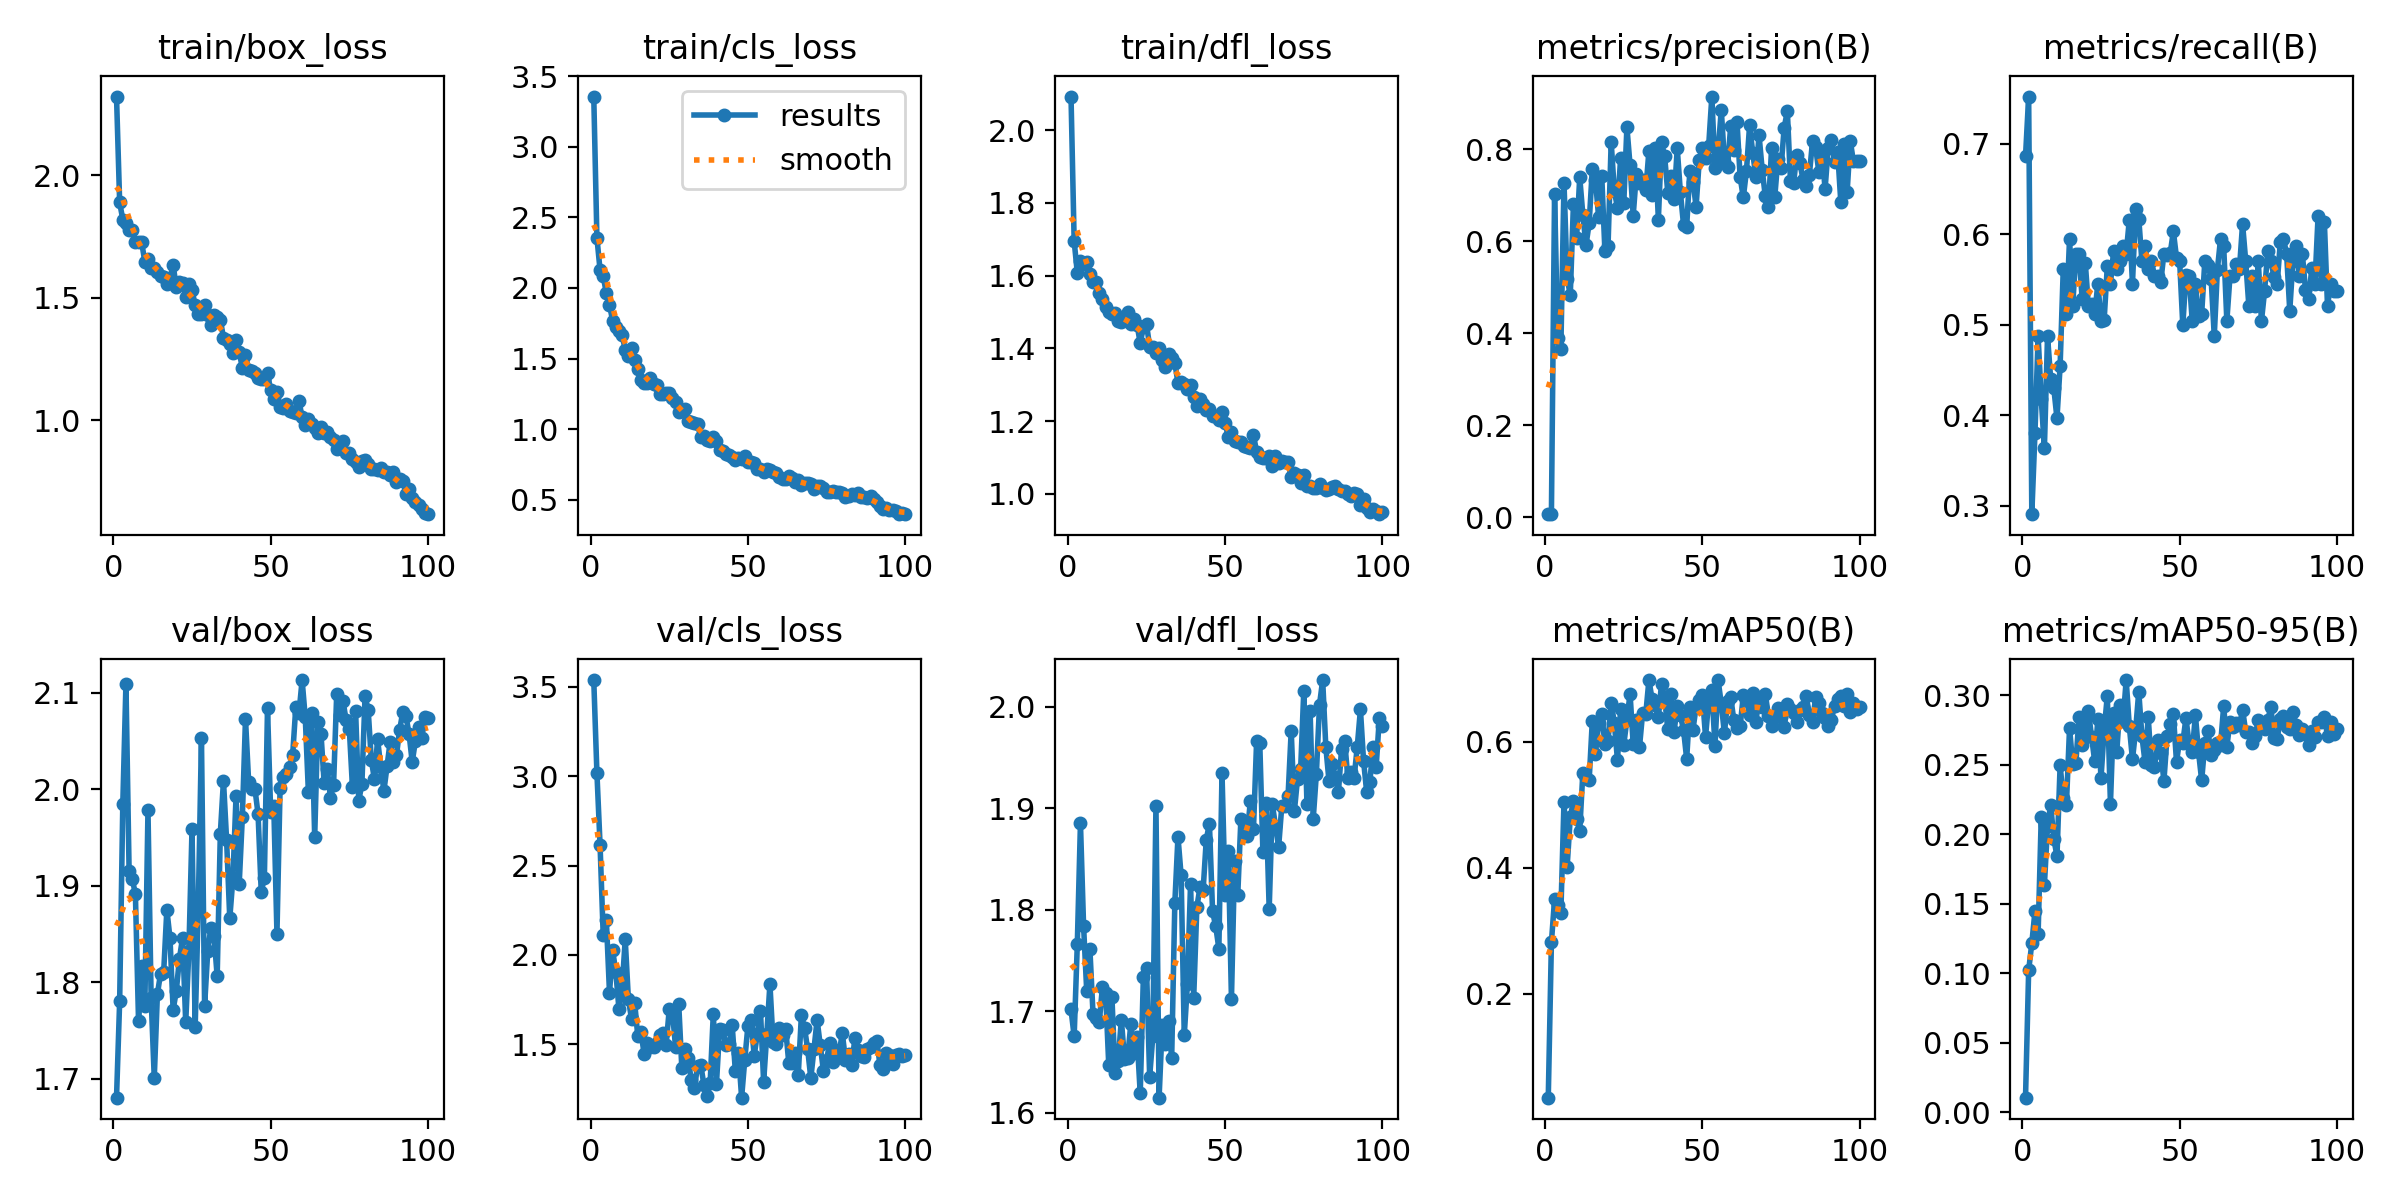

Data behind this chart, as committed beside it:
epoch, time, train/box_loss, train/cls_loss, train/dfl_loss, metrics/precision(B), metrics/recall(B), metrics/mAP50(B), metrics/mAP50-95(B), val/box_loss, val/cls_loss, val/dfl_loss, lr/pg0, lr/pg1, lr/pg2
1, 1.866, 2.32, 3.355, 2.093, 0.00623, 0.6859, 0.03519, 0.01048, 1.681, 3.538, 1.702, 0.00046, 0.00046, 0.00046
2, 3.23, 1.888, 2.356, 1.695, 0.0066, 0.7521, 0.2816, 0.1021, 1.781, 3.019, 1.675, 0.0009307, 0.0009307, 0.0009307
3, 4.636, 1.818, 2.127, 1.608, 0.7012, 0.2909, 0.3498, 0.1217, 1.985, 2.617, 1.766, 0.001392, 0.001392, 0.001392
4, 5.999, 1.803, 2.082, 1.641, 0.3891, 0.3802, 0.3404, 0.1445, 2.11, 2.111, 1.885, 0.001844, 0.001844, 0.001844
5, 7.359, 1.774, 1.965, 1.631, 0.3655, 0.4876, 0.3277, 0.1279, 1.915, 2.195, 1.783, 0.001921, 0.001921, 0.001921
6, 8.607, 1.777, 1.882, 1.639, 0.7269, 0.4181, 0.5045, 0.2126, 1.907, 1.79, 1.719, 0.001901, 0.001901, 0.001901
7, 9.902, 1.728, 1.766, 1.603, 0.5184, 0.3636, 0.4018, 0.1633, 1.892, 2.025, 1.761, 0.001881, 0.001881, 0.001881
8, 11.15, 1.727, 1.727, 1.581, 0.4832, 0.4876, 0.4797, 0.2063, 1.76, 1.907, 1.697, 0.001861, 0.001861, 0.001861
9, 12.38, 1.726, 1.693, 1.582, 0.6805, 0.4402, 0.5059, 0.2211, 1.817, 1.699, 1.694, 0.001842, 0.001842, 0.001842
10, 13.65, 1.646, 1.668, 1.552, 0.6063, 0.4298, 0.4765, 0.1969, 1.776, 1.812, 1.69, 0.001822, 0.001822, 0.001822
11, 14.91, 1.659, 1.561, 1.535, 0.7388, 0.3967, 0.4587, 0.1842, 1.978, 2.087, 1.724, 0.001802, 0.001802, 0.001802
12, 16.21, 1.62, 1.52, 1.513, 0.6567, 0.4546, 0.5508, 0.2497, 1.784, 1.755, 1.718, 0.001782, 0.001782, 0.001782
13, 17.5, 1.621, 1.577, 1.5, 0.5913, 0.562, 0.5426, 0.2263, 1.701, 1.642, 1.647, 0.001762, 0.001762, 0.001762
14, 18.83, 1.605, 1.493, 1.495, 0.6386, 0.5124, 0.5386, 0.2214, 1.788, 1.733, 1.714, 0.001743, 0.001743, 0.001743
15, 20.09, 1.587, 1.426, 1.497, 0.7566, 0.595, 0.6324, 0.2766, 1.809, 1.545, 1.639, 0.001723, 0.001723, 0.001723
16, 21.43, 1.583, 1.349, 1.477, 0.7326, 0.5206, 0.5798, 0.2504, 1.811, 1.571, 1.651, 0.001703, 0.001703, 0.001703
17, 22.7, 1.555, 1.328, 1.474, 0.6527, 0.5785, 0.6289, 0.251, 1.875, 1.446, 1.692, 0.001683, 0.001683, 0.001683
18, 23.93, 1.579, 1.326, 1.477, 0.7419, 0.5785, 0.6436, 0.2843, 1.846, 1.509, 1.653, 0.001663, 0.001663, 0.001663
19, 25.23, 1.633, 1.361, 1.499, 0.5793, 0.5289, 0.5963, 0.264, 1.772, 1.487, 1.654, 0.001644, 0.001644, 0.001644
20, 26.48, 1.542, 1.319, 1.467, 0.5889, 0.5683, 0.6013, 0.2762, 1.791, 1.483, 1.687, 0.001624, 0.001624, 0.001624
21, 27.75, 1.562, 1.316, 1.481, 0.8151, 0.5207, 0.6615, 0.2885, 1.825, 1.509, 1.659, 0.001604, 0.001604, 0.001604
22, 29.06, 1.558, 1.247, 1.465, 0.7087, 0.5226, 0.6297, 0.2702, 1.846, 1.551, 1.674, 0.001584, 0.001584, 0.001584
23, 30.33, 1.505, 1.248, 1.414, 0.6729, 0.5124, 0.5704, 0.2524, 1.759, 1.562, 1.619, 0.001564, 0.001564, 0.001564
24, 31.59, 1.556, 1.254, 1.459, 0.7796, 0.5454, 0.6521, 0.2831, 1.833, 1.496, 1.734, 0.001545, 0.001545, 0.001545
25, 32.77, 1.53, 1.255, 1.467, 0.6816, 0.5041, 0.5948, 0.2406, 1.958, 1.697, 1.742, 0.001525, 0.001525, 0.001525
26, 34.05, 1.47, 1.22, 1.405, 0.8476, 0.5056, 0.6346, 0.275, 1.753, 1.684, 1.635, 0.001505, 0.001505, 0.001505
27, 35.32, 1.435, 1.193, 1.405, 0.7649, 0.5647, 0.6758, 0.2997, 1.88, 1.483, 1.675, 0.001485, 0.001485, 0.001485
28, 36.63, 1.435, 1.122, 1.386, 0.6554, 0.5454, 0.5953, 0.2219, 2.053, 1.728, 1.902, 0.001465, 0.001465, 0.001465
29, 37.89, 1.469, 1.13, 1.402, 0.7456, 0.5813, 0.6347, 0.2872, 1.776, 1.365, 1.615, 0.001446, 0.001446, 0.001446
30, 39.15, 1.428, 1.144, 1.368, 0.7263, 0.562, 0.5912, 0.2591, 1.832, 1.472, 1.687, 0.001426, 0.001426, 0.001426
31, 40.41, 1.389, 1.058, 1.347, 0.7319, 0.5703, 0.6454, 0.2928, 1.857, 1.423, 1.667, 0.001406, 0.001406, 0.001406
32, 41.67, 1.428, 1.05, 1.385, 0.7101, 0.5868, 0.6438, 0.2813, 1.848, 1.298, 1.69, 0.001386, 0.001386, 0.001386
33, 42.95, 1.423, 1.042, 1.372, 0.7962, 0.5785, 0.6975, 0.311, 1.806, 1.254, 1.654, 0.001366, 0.001366, 0.001366
34, 44.27, 1.41, 1.036, 1.36, 0.6996, 0.6161, 0.6672, 0.2777, 1.954, 1.381, 1.806, 0.001347, 0.001347, 0.001347
35, 45.53, 1.337, 0.9428, 1.304, 0.8023, 0.5454, 0.6585, 0.2539, 2.009, 1.386, 1.872, 0.001327, 0.001327, 0.001327
36, 46.8, 1.325, 0.9483, 1.307, 0.6468, 0.6281, 0.6386, 0.2748, 1.947, 1.275, 1.834, 0.001307, 0.001307, 0.001307
37, 48.12, 1.311, 0.9216, 1.301, 0.8146, 0.6172, 0.6913, 0.3028, 1.866, 1.211, 1.676, 0.001287, 0.001287, 0.001287
38, 49.39, 1.275, 0.9134, 1.288, 0.7838, 0.5703, 0.6688, 0.2707, 1.908, 1.284, 1.727, 0.001267, 0.001267, 0.001267
39, 50.65, 1.327, 0.9477, 1.3, 0.7048, 0.5868, 0.6191, 0.2519, 1.993, 1.671, 1.825, 0.001248, 0.001248, 0.001248
40, 51.85, 1.279, 0.9194, 1.267, 0.7413, 0.562, 0.6749, 0.2846, 1.902, 1.279, 1.713, 0.001228, 0.001228, 0.001228
41, 53.02, 1.213, 0.849, 1.24, 0.6904, 0.5703, 0.6158, 0.2496, 1.971, 1.584, 1.802, 0.001208, 0.001208, 0.001208
42, 54.21, 1.267, 0.8478, 1.262, 0.8014, 0.5537, 0.6561, 0.2483, 2.073, 1.581, 1.822, 0.001188, 0.001188, 0.001188
43, 55.45, 1.207, 0.823, 1.246, 0.7056, 0.5537, 0.6413, 0.2677, 2.008, 1.496, 1.819, 0.001168, 0.001168, 0.001168
44, 56.66, 1.201, 0.8197, 1.231, 0.6356, 0.5477, 0.6186, 0.2587, 2, 1.5, 1.869, 0.001149, 0.001149, 0.001149
45, 57.92, 1.192, 0.803, 1.233, 0.6313, 0.5785, 0.5724, 0.2384, 2.001, 1.608, 1.885, 0.001129, 0.001129, 0.001129
46, 59.21, 1.174, 0.7834, 1.215, 0.7521, 0.5768, 0.6549, 0.2704, 1.974, 1.352, 1.798, 0.001109, 0.001109, 0.001109
47, 60.48, 1.169, 0.7965, 1.215, 0.7294, 0.5791, 0.6185, 0.2797, 1.894, 1.454, 1.784, 0.001089, 0.001089, 0.001089
48, 61.75, 1.168, 0.7868, 1.204, 0.6748, 0.6033, 0.6555, 0.2865, 1.908, 1.202, 1.762, 0.001069, 0.001069, 0.001069
49, 62.94, 1.194, 0.8063, 1.224, 0.7764, 0.574, 0.6652, 0.2521, 2.084, 1.412, 1.934, 0.00105, 0.00105, 0.00105
50, 64.12, 1.122, 0.7677, 1.194, 0.8032, 0.5703, 0.6735, 0.268, 1.977, 1.602, 1.815, 0.00103, 0.00103, 0.00103
51, 65.3, 1.087, 0.7685, 1.157, 0.7804, 0.4993, 0.6073, 0.2661, 1.982, 1.636, 1.858, 0.00101, 0.00101, 0.00101
52, 66.48, 1.114, 0.7612, 1.169, 0.8076, 0.555, 0.6654, 0.2836, 1.851, 1.437, 1.712, 0.0009902, 0.0009902, 0.0009902
53, 67.67, 1.054, 0.7155, 1.145, 0.9141, 0.5537, 0.6818, 0.2653, 2.002, 1.559, 1.848, 0.0009704, 0.0009704, 0.0009704
54, 68.85, 1.052, 0.7151, 1.143, 0.7583, 0.5041, 0.5932, 0.2589, 2.012, 1.685, 1.814, 0.0009506, 0.0009506, 0.0009506
55, 70.04, 1.065, 0.6948, 1.142, 0.796, 0.5454, 0.6971, 0.286, 2.015, 1.29, 1.889, 0.0009308, 0.0009308, 0.0009308
56, 71.24, 1.037, 0.72, 1.131, 0.8853, 0.5102, 0.6597, 0.2592, 2.023, 1.555, 1.886, 0.000911, 0.000911, 0.000911
57, 72.52, 1.034, 0.7094, 1.127, 0.7742, 0.5124, 0.6129, 0.2388, 2.036, 1.838, 1.873, 0.0008912, 0.0008912, 0.0008912
58, 73.83, 1.03, 0.6973, 1.125, 0.7612, 0.5703, 0.6642, 0.2654, 2.086, 1.513, 1.907, 0.0008714, 0.0008714, 0.0008714
59, 75.09, 1.078, 0.6923, 1.161, 0.851, 0.5663, 0.6699, 0.2744, 2.079, 1.5, 1.879, 0.0008516, 0.0008516, 0.0008516
60, 76.36, 1.013, 0.6609, 1.116, 0.7968, 0.5511, 0.6336, 0.2573, 2.113, 1.59, 1.966, 0.0008318, 0.0008318, 0.0008318
... 40 more rows
